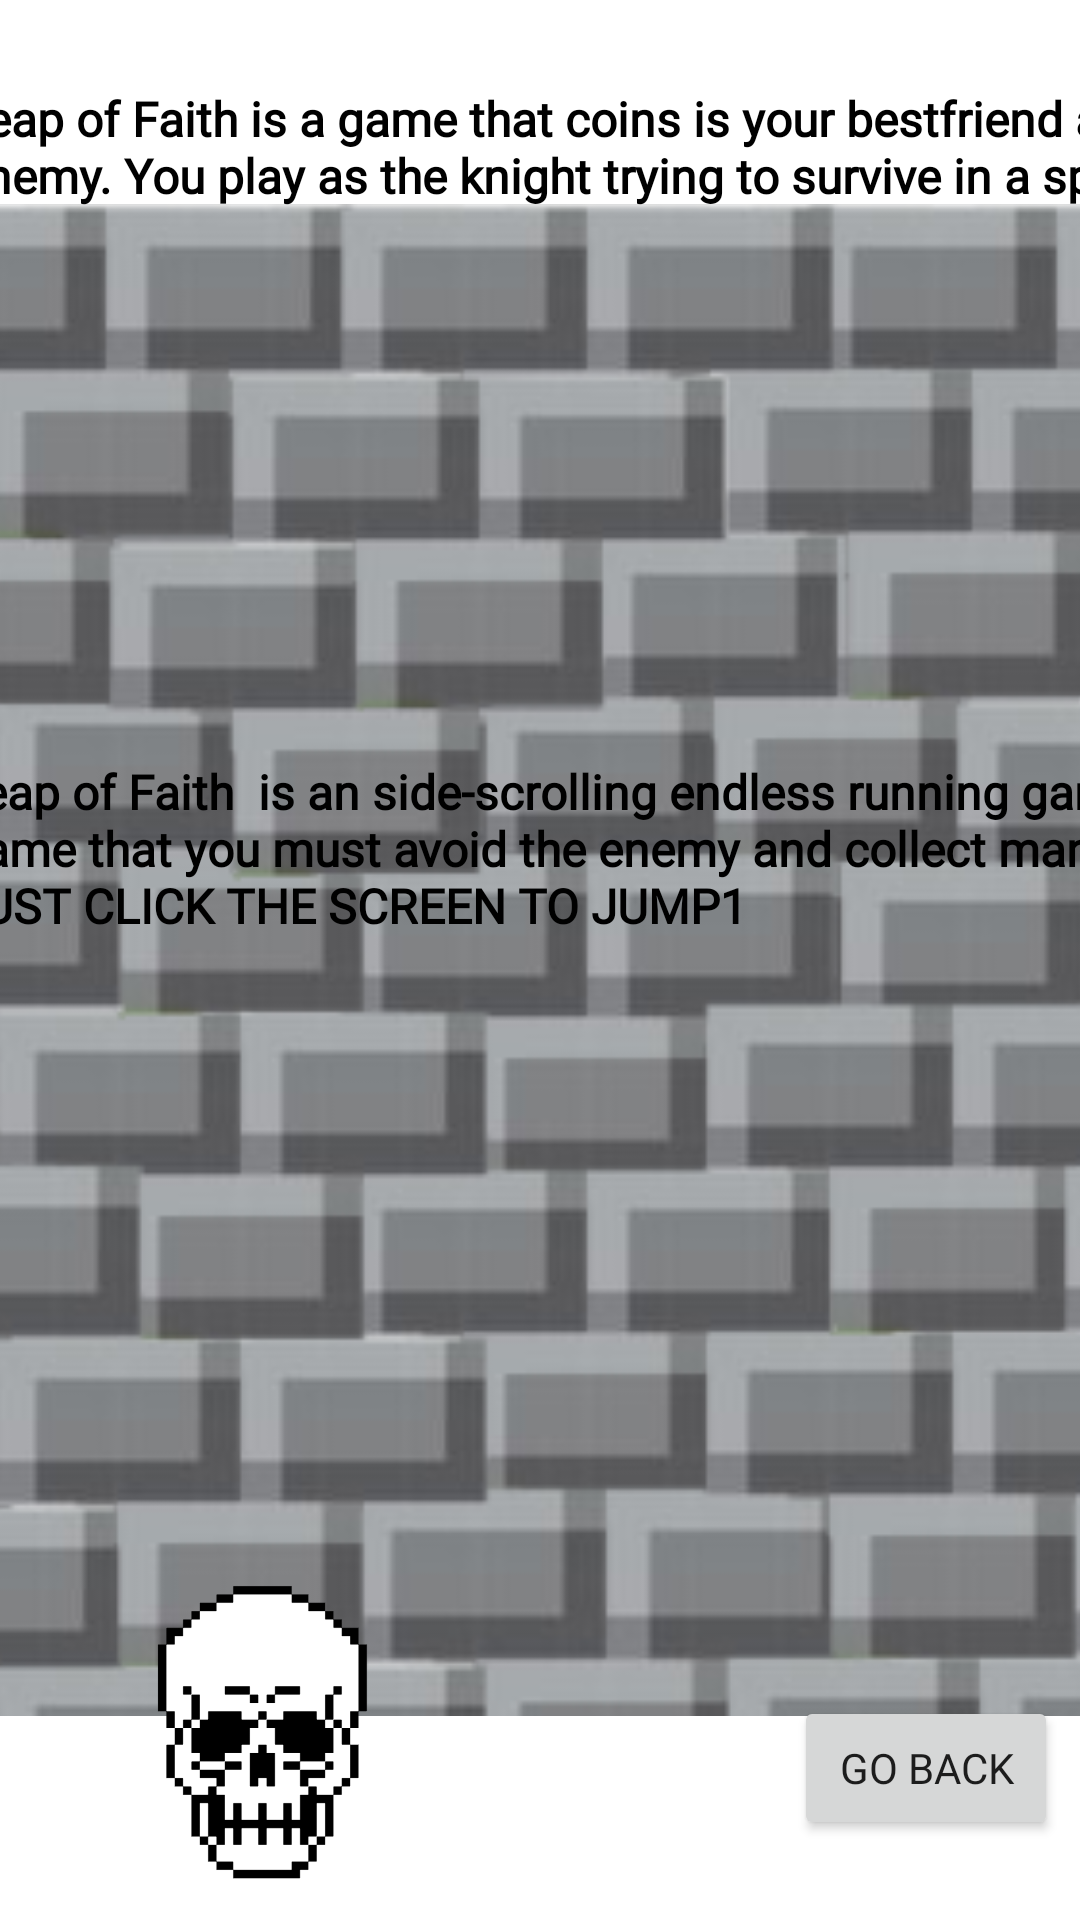

Android layout source for this screen:
<!-- AndroidManifest.xml: application theme Theme.KumakalerkiProductions1 -->
<!-- res/layout/activity_infotab.xml -->
<?xml version="1.0" encoding="utf-8"?>
<androidx.constraintlayout.widget.ConstraintLayout xmlns:android="http://schemas.android.com/apk/res/android"
    xmlns:app="http://schemas.android.com/apk/res-auto"
    xmlns:tools="http://schemas.android.com/tools"
    android:layout_width="match_parent"
    android:layout_height="match_parent"
    tools:context=".infotab">

    <ImageView
        android:id="@+id/imageView3"
        android:layout_width="1092dp"
        android:layout_height="628dp"
        app:layout_constraintBottom_toBottomOf="parent"
        app:layout_constraintEnd_toEndOf="parent"
        app:layout_constraintHorizontal_bias="0.501"
        app:layout_constraintStart_toStartOf="parent"
        app:layout_constraintTop_toTopOf="parent"
        app:layout_constraintVertical_bias="0.502"
        app:srcCompat="@drawable/bgdesign" />

    <TextView
        android:id="@+id/textView"
        android:layout_width="533dp"
        android:layout_height="135dp"
        android:fontFamily="@font/rock_salt"
        android:text="Leap of Faith is a game that coins is your bestfriend and skull is your enemy. You play as the knight trying to survive in a spooky place."
        android:textColor="#000000"
        android:textSize="16sp"
        android:textStyle="bold"
        app:layout_constraintBottom_toBottomOf="parent"
        app:layout_constraintEnd_toEndOf="parent"
        app:layout_constraintHorizontal_bias="0.08"
        app:layout_constraintStart_toStartOf="parent"
        app:layout_constraintTop_toTopOf="parent"
        app:layout_constraintVertical_bias="0.057" />

    <TextView
        android:id="@+id/textView2"
        android:layout_width="542dp"
        android:layout_height="173dp"
        android:fontFamily="@font/rock_salt"
        android:text="Leap of Faith  is an side-scrolling endless running game. It's an easy jump game that you must avoid the enemy and collect many coins as you can. JUST CLICK THE SCREEN TO JUMP1"
        android:textColor="#000000"
        android:textSize="16sp"
        android:textStyle="bold"
        app:layout_constraintBottom_toBottomOf="parent"
        app:layout_constraintEnd_toEndOf="parent"
        app:layout_constraintHorizontal_bias="0.084"
        app:layout_constraintStart_toStartOf="parent"
        app:layout_constraintTop_toTopOf="parent"
        app:layout_constraintVertical_bias="0.542" />

    <ImageView
        android:id="@+id/imageView4"
        android:layout_width="113dp"
        android:layout_height="85dp"
        app:layout_constraintBottom_toBottomOf="parent"
        app:layout_constraintEnd_toEndOf="parent"
        app:layout_constraintHorizontal_bias="0.288"
        app:layout_constraintStart_toStartOf="parent"
        app:layout_constraintTop_toTopOf="parent"
        app:layout_constraintVertical_bias="0.95"
        app:srcCompat="@drawable/coin" />

    <ImageView
        android:id="@+id/imageView5"
        android:layout_width="181dp"
        android:layout_height="128dp"
        app:layout_constraintBottom_toBottomOf="parent"
        app:layout_constraintEnd_toEndOf="parent"
        app:layout_constraintHorizontal_bias="0.029"
        app:layout_constraintStart_toStartOf="parent"
        app:layout_constraintTop_toTopOf="parent"
        app:layout_constraintVertical_bias="1.0"
        app:srcCompat="@drawable/skullz" />

    <Button
        android:id="@+id/backbt1"
        android:layout_width="wrap_content"
        android:layout_height="wrap_content"
        android:fontFamily="@font/rock_salt"
        android:text="Go Back"
        app:cornerRadius="15dp"
        app:layout_constraintBottom_toBottomOf="parent"
        app:layout_constraintEnd_toEndOf="parent"
        app:layout_constraintHorizontal_bias="0.973"
        app:layout_constraintStart_toStartOf="parent"
        app:layout_constraintTop_toTopOf="parent"
        app:layout_constraintVertical_bias="0.955" />
</androidx.constraintlayout.widget.ConstraintLayout>
<!-- resources referenced by this layout -->
<resources>
  <!-- drawable bgdesign: png bitmap (drawable-ldpi, 101380 bytes) -->
  <!-- drawable skullz: png bitmap (drawable-ldpi, 5268 bytes) -->
  <style name="Theme.KumakalerkiProductions1" parent="Theme.MaterialComponents.DayNight.DarkActionBar">
          
          <item name="colorPrimary">@color/purple_500</item>
          <item name="colorPrimaryVariant">@color/purple_700</item>
          <item name="colorOnPrimary">@color/white</item>
          
          <item name="colorSecondary">@color/teal_200</item>
          <item name="colorSecondaryVariant">@color/teal_700</item>
          <item name="colorOnSecondary">@color/black</item>
          
          <item name="android:statusBarColor" tools:targetApi="l">?attr/colorPrimaryVariant</item>
          
      </style>
  <!-- not gathered from this repository: default colours our renderer supplied (Android Studio template values) -->
  <color name="purple_500">#FF6200EE</color>
  <color name="purple_700">#FF3700B3</color>
  <color name="teal_200">#FF03DAC5</color>
  <color name="teal_700">#FF018786</color>
  <color name="black">#FF000000</color>
  <color name="white">#FFFFFFFF</color>
</resources>
